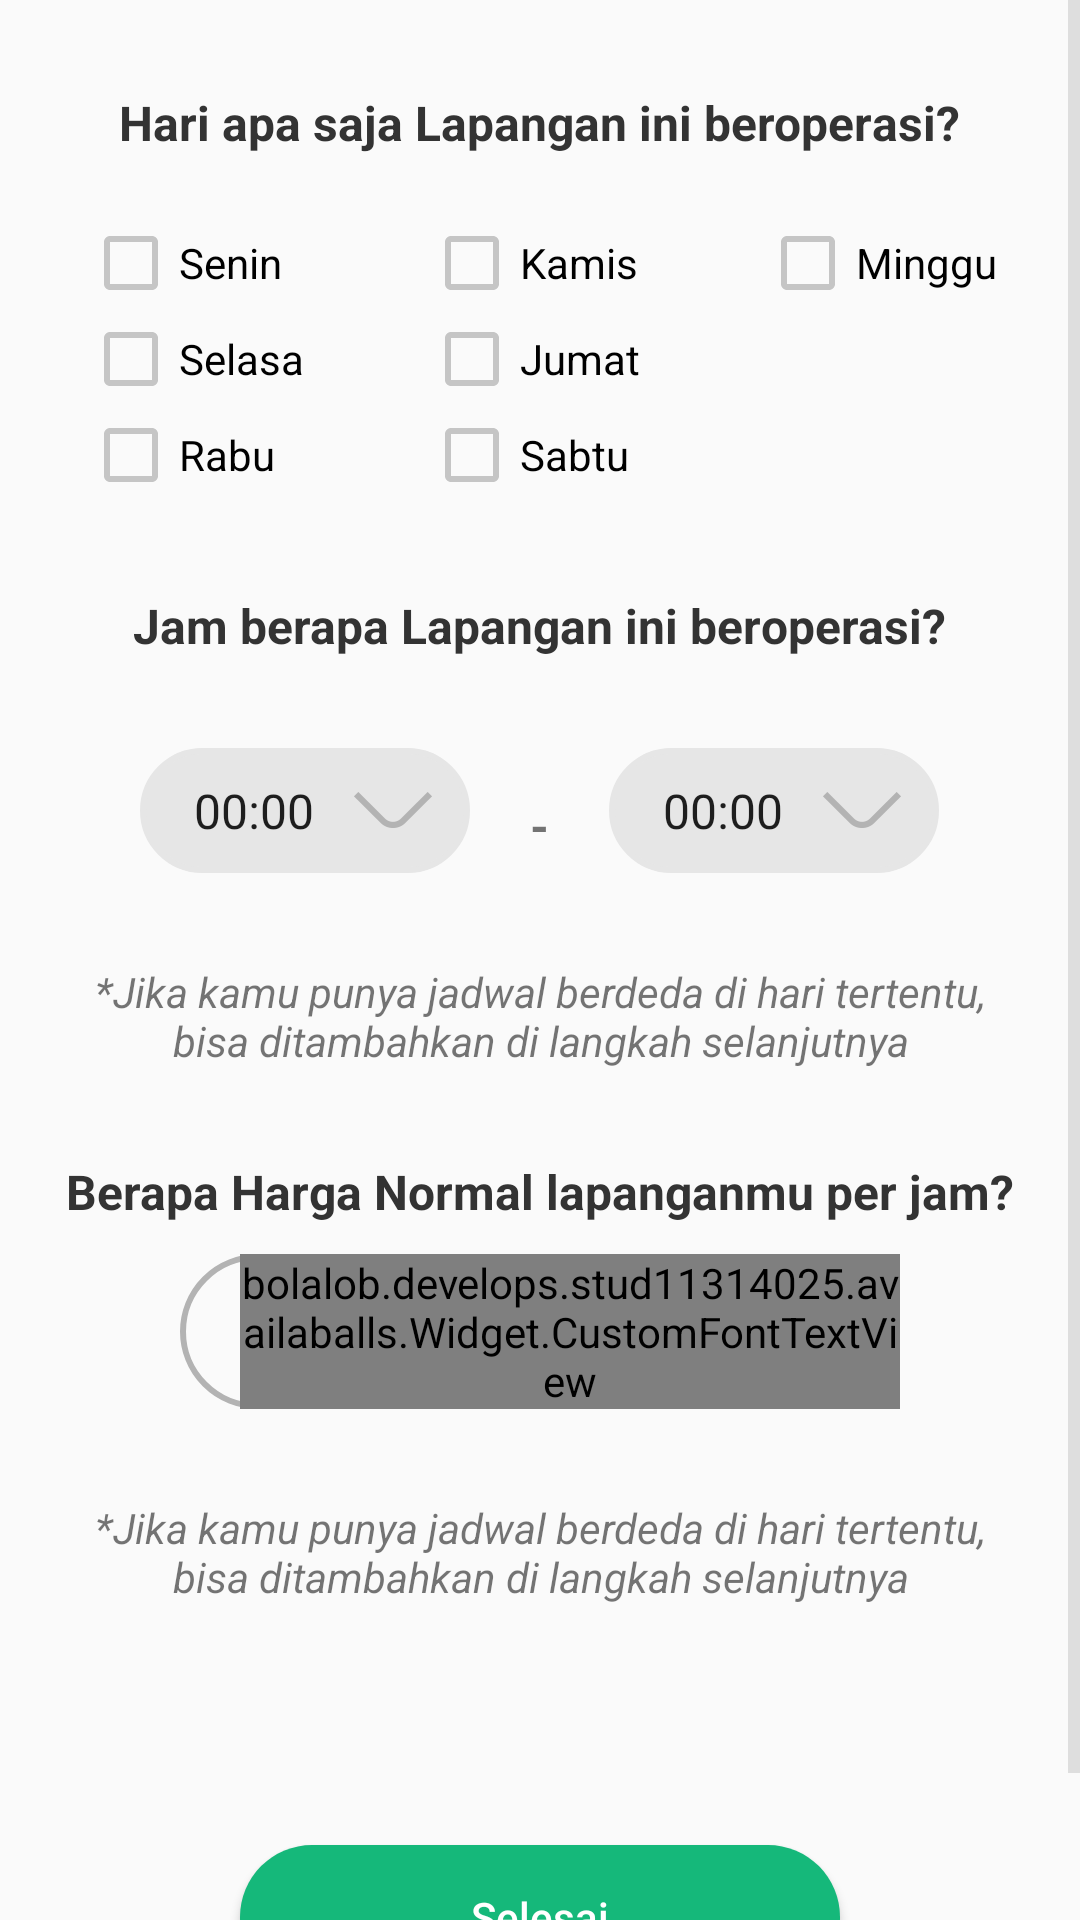

Layout XML and referenced resources for this Android screen:
<!-- AndroidManifest.xml: application theme AppTheme -->
<!-- res/layout/activity_tambah_lapangan_step_tiga.xml -->
<?xml version="1.0" encoding="utf-8"?>
<ScrollView android:layout_height="fill_parent"
    android:layout_width="fill_parent"
    xmlns:android="http://schemas.android.com/apk/res/android"
    xmlns:app="http://schemas.android.com/apk/res-auto">

    <LinearLayout android:layout_height="fill_parent"
        android:layout_width="fill_parent"
        android:orientation="vertical"
        android:gravity="center_horizontal"
        android:focusable="true"
        android:focusableInTouchMode="true"
        xmlns:android="http://schemas.android.com/apk/res/android" >

        <LinearLayout
            android:layout_width="wrap_content"
            android:layout_height="wrap_content"
            android:layout_marginTop="30dp">

            <TextView
                android:layout_width="wrap_content"
                android:layout_height="wrap_content"
                android:text="@string/judulHariBukaLapangan"
                android:textStyle="bold"
                android:textColor="@color/clrlinedark"
                android:textSize="16dp"/>

        </LinearLayout>

            <LinearLayout
                android:layout_width="wrap_content"
                android:layout_height="wrap_content"
                android:orientation="horizontal"
                android:layout_marginRight="5dp"
                android:layout_marginLeft="5dp"
                android:layout_marginTop="20dp">

                <LinearLayout
                    android:layout_width="wrap_content"
                    android:layout_height="wrap_content"
                    android:orientation="vertical"
                    android:layout_marginRight="20dp">

                    <CheckBox
                        android:id="@+id/checkBoxSenin"
                        android:layout_width="wrap_content"
                        android:layout_height="wrap_content"
                        android:text="@string/senin"
                        android:layout_above="@+id/button"
                        android:layout_centerHorizontal="true" />

                    <CheckBox
                        android:id="@+id/checkBoxSelasa"
                        android:layout_width="wrap_content"
                        android:layout_height="wrap_content"
                        android:text="@string/selasa"
                        android:layout_above="@+id/button"
                        android:layout_centerHorizontal="true" />

                    <CheckBox
                        android:id="@+id/checkBoxRabu"
                        android:layout_width="wrap_content"
                        android:layout_height="wrap_content"
                        android:text="@string/rabu"
                        android:layout_above="@+id/button"
                        android:layout_centerHorizontal="true" />

                </LinearLayout>

                <LinearLayout
                    android:layout_width="wrap_content"
                    android:layout_height="wrap_content"
                    android:orientation="vertical"
                    android:layout_marginLeft="20dp"
                    android:layout_marginRight="20dp">

                    <CheckBox
                        android:id="@+id/checkBoxKamis"
                        android:layout_width="wrap_content"
                        android:layout_height="wrap_content"
                        android:text="Kamis"
                        android:layout_above="@+id/button"
                        android:layout_centerHorizontal="true" />

                    <CheckBox
                        android:id="@+id/checkBoxJumat"
                        android:layout_width="wrap_content"
                        android:layout_height="wrap_content"
                        android:text="@string/jumat"
                        android:layout_above="@+id/button"
                        android:layout_centerHorizontal="true" />

                    <CheckBox
                        android:id="@+id/checkBoxSabtu"
                        android:layout_width="wrap_content"
                        android:layout_height="wrap_content"
                        android:text="@string/sabtu"
                        android:layout_above="@+id/button"
                        android:layout_centerHorizontal="true" />

                </LinearLayout>

                <LinearLayout
                    android:layout_width="wrap_content"
                    android:layout_height="wrap_content"
                    android:orientation="vertical"
                    android:layout_marginLeft="20dp">

                    <CheckBox
                        android:id="@+id/checkBoxMinggu"
                        android:layout_width="wrap_content"
                        android:layout_height="wrap_content"
                        android:text="@string/minggu"
                        android:layout_above="@+id/button"
                        android:layout_centerHorizontal="true" />
                </LinearLayout>

            </LinearLayout>

        <LinearLayout
            android:layout_width="wrap_content"
            android:layout_height="wrap_content"
            android:orientation="vertical"
            android:layout_marginTop="30dp">

            <TextView
                android:layout_width="wrap_content"
                android:layout_height="wrap_content"
                android:textSize="16dp"
                android:textStyle="bold"
                android:textColor="@color/clrlinedark"
                android:text="@string/judulJamBukaLapangan"/>

        </LinearLayout>

        <LinearLayout
            android:layout_width="wrap_content"
            android:layout_height="wrap_content"
            android:orientation="horizontal">

            <Spinner
                android:id="@+id/spinnerJamBuka"
                android:layout_width="110dp"
                android:layout_height="wrap_content"
                android:layout_marginTop="30dp"
                android:entries="@array/array_itemjam"
                style="@style/SpinnerTheme"/>

            <TextView
                android:layout_width="wrap_content"
                android:layout_height="wrap_content"
                android:layout_marginTop="35dp"
                android:text="-"
                android:textSize="16dp"
                android:textStyle="bold"
                android:layout_marginRight="20dp"
                android:layout_marginLeft="20dp"/>

            <Spinner
                android:id="@+id/spinnerJamTutup"
                android:layout_width="110dp"
                android:layout_height="wrap_content"
                android:layout_marginTop="30dp"
                android:entries="@array/array_itemjam"
                style="@style/SpinnerTheme"/>

        </LinearLayout>

        <TextView
            android:layout_width="wrap_content"
            android:layout_height="wrap_content"
            android:layout_marginTop="30dp"
            android:layout_marginLeft="30dp"
            android:layout_marginRight="30dp"
            android:gravity="center"
            android:textStyle="italic"
            android:text="@string/hintTextJamLapangan"/>

        <LinearLayout
            android:layout_width="wrap_content"
            android:layout_height="wrap_content"
            android:orientation="vertical"
            android:layout_marginRight="10dp"
            android:layout_marginLeft="10dp"
            android:layout_marginTop="30dp">

            <TextView
                android:layout_width="wrap_content"
                android:layout_height="wrap_content"
                android:textSize="16dp"
                android:textStyle="bold"
                android:textColor="@color/clrlinedark"
                android:text="@string/judulHargaLapangan"/>

        </LinearLayout>

        <LinearLayout
            android:layout_width="240dp"
            android:layout_height="wrap_content"
            android:orientation="horizontal"
            android:background="@drawable/hargabutton"
            android:gravity="center_vertical"
            android:layout_marginTop="10dp">

            <bolalob.develops.stud11314025.availaballs.Widget.CustomFontTextView
                android:id="@+id/iconEmailTextView"
                android:layout_width="wrap_content"
                android:layout_height="wrap_content"
                android:textSize="15dp"
                android:text="Rp"
                android:textStyle="bold"
                app:font="@string/font_icon"
                android:textColor="@color/clrlinedark"
                android:layout_marginLeft="20dp">

            </bolalob.develops.stud11314025.availaballs.Widget.CustomFontTextView>

            <android.support.design.widget.TextInputLayout
                android:id="@+id/textInputEmail"
                android:layout_width="240dp"
                android:layout_height="48dp"
                android:layout_marginEnd="8dp"
                android:layout_marginLeft="8dp"
                android:layout_marginRight="8dp"
                android:layout_marginStart="8dp"
                android:gravity="center_vertical"
                android:theme="@style/TextLabelLogin">

                <bolalob.develops.stud11314025.availaballs.Widget.CustomFontEditTextView
                    android:id="@+id/eTEmail"
                    android:layout_width="match_parent"
                    android:layout_height="match_parent"
                    android:drawableTint="@color/clrline"
                    android:textColor="@color/clrlinedark"
                    android:textColorHighlight="@color/clrlinedark"
                    android:ems="10"
                    android:inputType="number"
                    android:textSize="16dp"
                    android:layout_marginBottom="10dp"
                    android:textStyle="normal"
                    android:background="@android:color/transparent"
                    app:font="@string/font_roboto" />

            </android.support.design.widget.TextInputLayout>

        </LinearLayout>

        <TextView
            android:layout_width="wrap_content"
            android:layout_height="wrap_content"
            android:layout_marginTop="30dp"
            android:layout_marginLeft="30dp"
            android:layout_marginRight="30dp"
            android:gravity="center"
            android:textStyle="italic"
            android:text="@string/hintTextJamLapangan"/>

        <Button
            android:id="@+id/btnLogin"
            android:layout_width="200dp"
            android:layout_height="wrap_content"
            android:layout_marginBottom="30dp"
            android:layout_marginTop="80dp"
            android:background="@drawable/circlebutton"
            android:text="Selesai"
            android:textAllCaps="false"
            android:textColor="@android:color/background_light"
            android:layout_gravity="center"
            android:onClick="finishStep"/>

    </LinearLayout>

</ScrollView>
<!-- resources referenced by this layout -->
<resources>
  <string-array name="array_itemjam">
          <item>00:00</item>
          <item>01:00</item>
          <item>02:00</item>
          <item>03:00</item>
          <item>04:00</item>
          <item>05:00</item>
          <item>06:00</item>
          <item>07:00</item>
          <item>08:00</item>
          <item>09:00</item>
          <item>10:00</item>
          <item>11:00</item>
          <item>12:00</item>
          <item>13:00</item>
          <item>14:00</item>
          <item>15:00</item>
          <item>16:00</item>
          <item>17:00</item>
          <item>18:00</item>
          <item>19:00</item>
          <item>20:00</item>
          <item>21:00</item>
          <item>22:00</item>
          <item>23:00</item>
          <item>24:00</item>
      </string-array>
  <color name="clrline">#b3b3b3</color>
  <color name="clrlinedark">#333333</color>
  <!-- drawable circlebutton (drawable) -->
  <?xml version="1.0" encoding="utf-8"?>
  <shape xmlns:android="http://schemas.android.com/apk/res/android"
      android:shape="rectangle">
      <solid android:color="#15b87a" />
      <corners android:bottomRightRadius="100dp"
          android:bottomLeftRadius="100dp"
          android:topRightRadius="100dp"
          android:topLeftRadius="100dp"/>
  </shape>
  <!-- drawable hargabutton (drawable) -->
  <layer-list xmlns:android="http://schemas.android.com/apk/res/android">
      <item>
          <shape android:shape="rectangle">
              <solid android:color="#00000000" />
  
              <corners android:radius="100dp" />
  
              <stroke
                  android:width="2dp"
                  android:color="#b3b3b3"/>
          </shape>
      </item>
  </layer-list>
  <string name="font_icon">icomoons</string>
  <string name="font_roboto">roboto</string>
  <string name="hintTextJamLapangan">*Jika kamu punya jadwal berdeda di hari tertentu,
   bisa
          ditambahkan di langkah selanjutnya
      </string>
  <string name="judulHargaLapangan">Berapa Harga Normal lapanganmu per jam?</string>
  <string name="judulHariBukaLapangan">Hari apa saja Lapangan ini beroperasi?</string>
  <string name="judulJamBukaLapangan">Jam berapa Lapangan ini beroperasi?</string>
  <string name="jumat">Jumat</string>
  <string name="minggu">Minggu</string>
  <string name="rabu">Rabu</string>
  <string name="sabtu">Sabtu</string>
  <string name="selasa">Selasa</string>
  <string name="senin">Senin</string>
  <style name="SpinnerTheme" parent="android:Widget.Spinner">
          <item name="android:background">@drawable/bgspinner</item>
      </style>
  <style name="TextLabelLogin" parent="TextAppearance.AppCompat">
          
          <item name="android:textColorHint">#c5c5c5</item>
          <item name="android:textSize">10dp</item>
          
          <item name="colorAccent">#FFFFFF</item>
          <item name="colorControlNormal">@color/clrline</item>
          <item name="colorControlActivated">#FFFFFF</item>
      </style>
  <style name="AppTheme" parent="Theme.AppCompat.Light.DarkActionBar">
          
          <item name="colorPrimary">@color/colorPrimary</item>
          <item name="colorPrimaryDark">@color/colorPrimaryDark</item>
          <item name="colorAccent">@color/colorAccent</item>
          <item name="colorControlNormal">#c5c5c5</item>
          <item name="colorControlActivated">@color/colorAccent</item>
          <item name="colorControlHighlight">@color/colorAccent</item>
  
      </style>
  <color name="colorPrimary">#00000000</color>
  <color name="colorPrimaryDark">#303F9F</color>
  <color name="colorAccent">#333333</color>
</resources>
